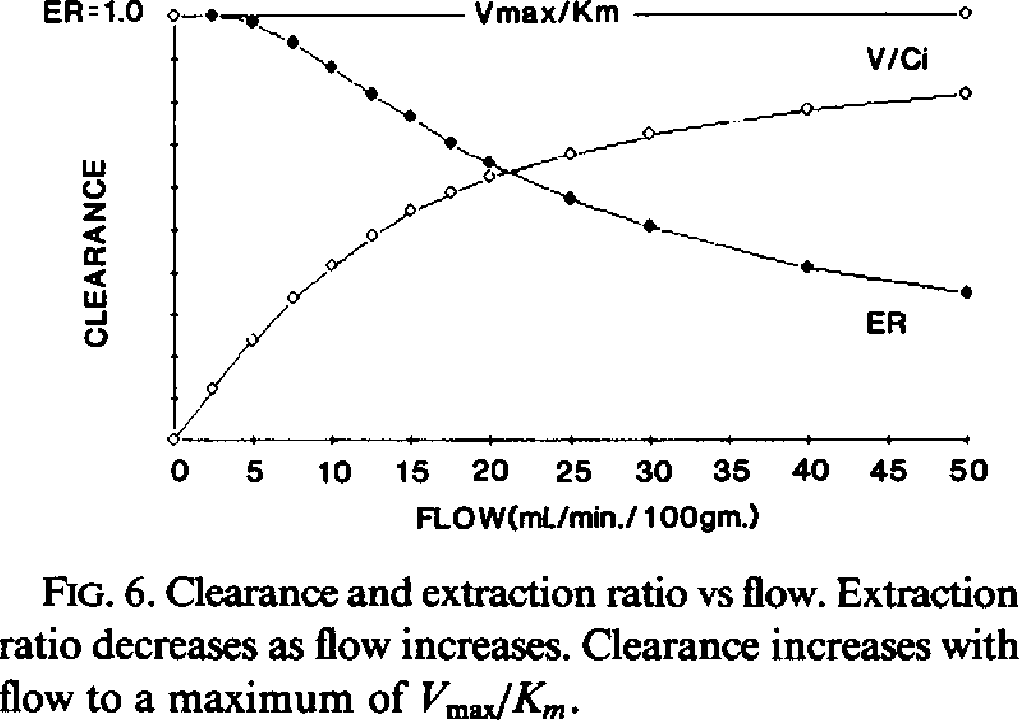

Values plotted in this chart, from the file beside it:
Flow, Clearance, ER
0, 0.002353, 1
2.33, 0.12, 1
4.849, 0.2353, 0.9859
7.494, 0.3318, 0.9388
9.95, 0.4094, 0.8753
12.41, 0.48, 0.8118
14.92, 0.5388, 0.76
17.44, 0.5812, 0.6988
19.84, 0.6188, 0.6565
24.94, 0.6776, 0.5671
29.91, 0.7224, 0.5035
39.92, 0.7788, 0.4047
49.87, 0.8188, 0.3459
